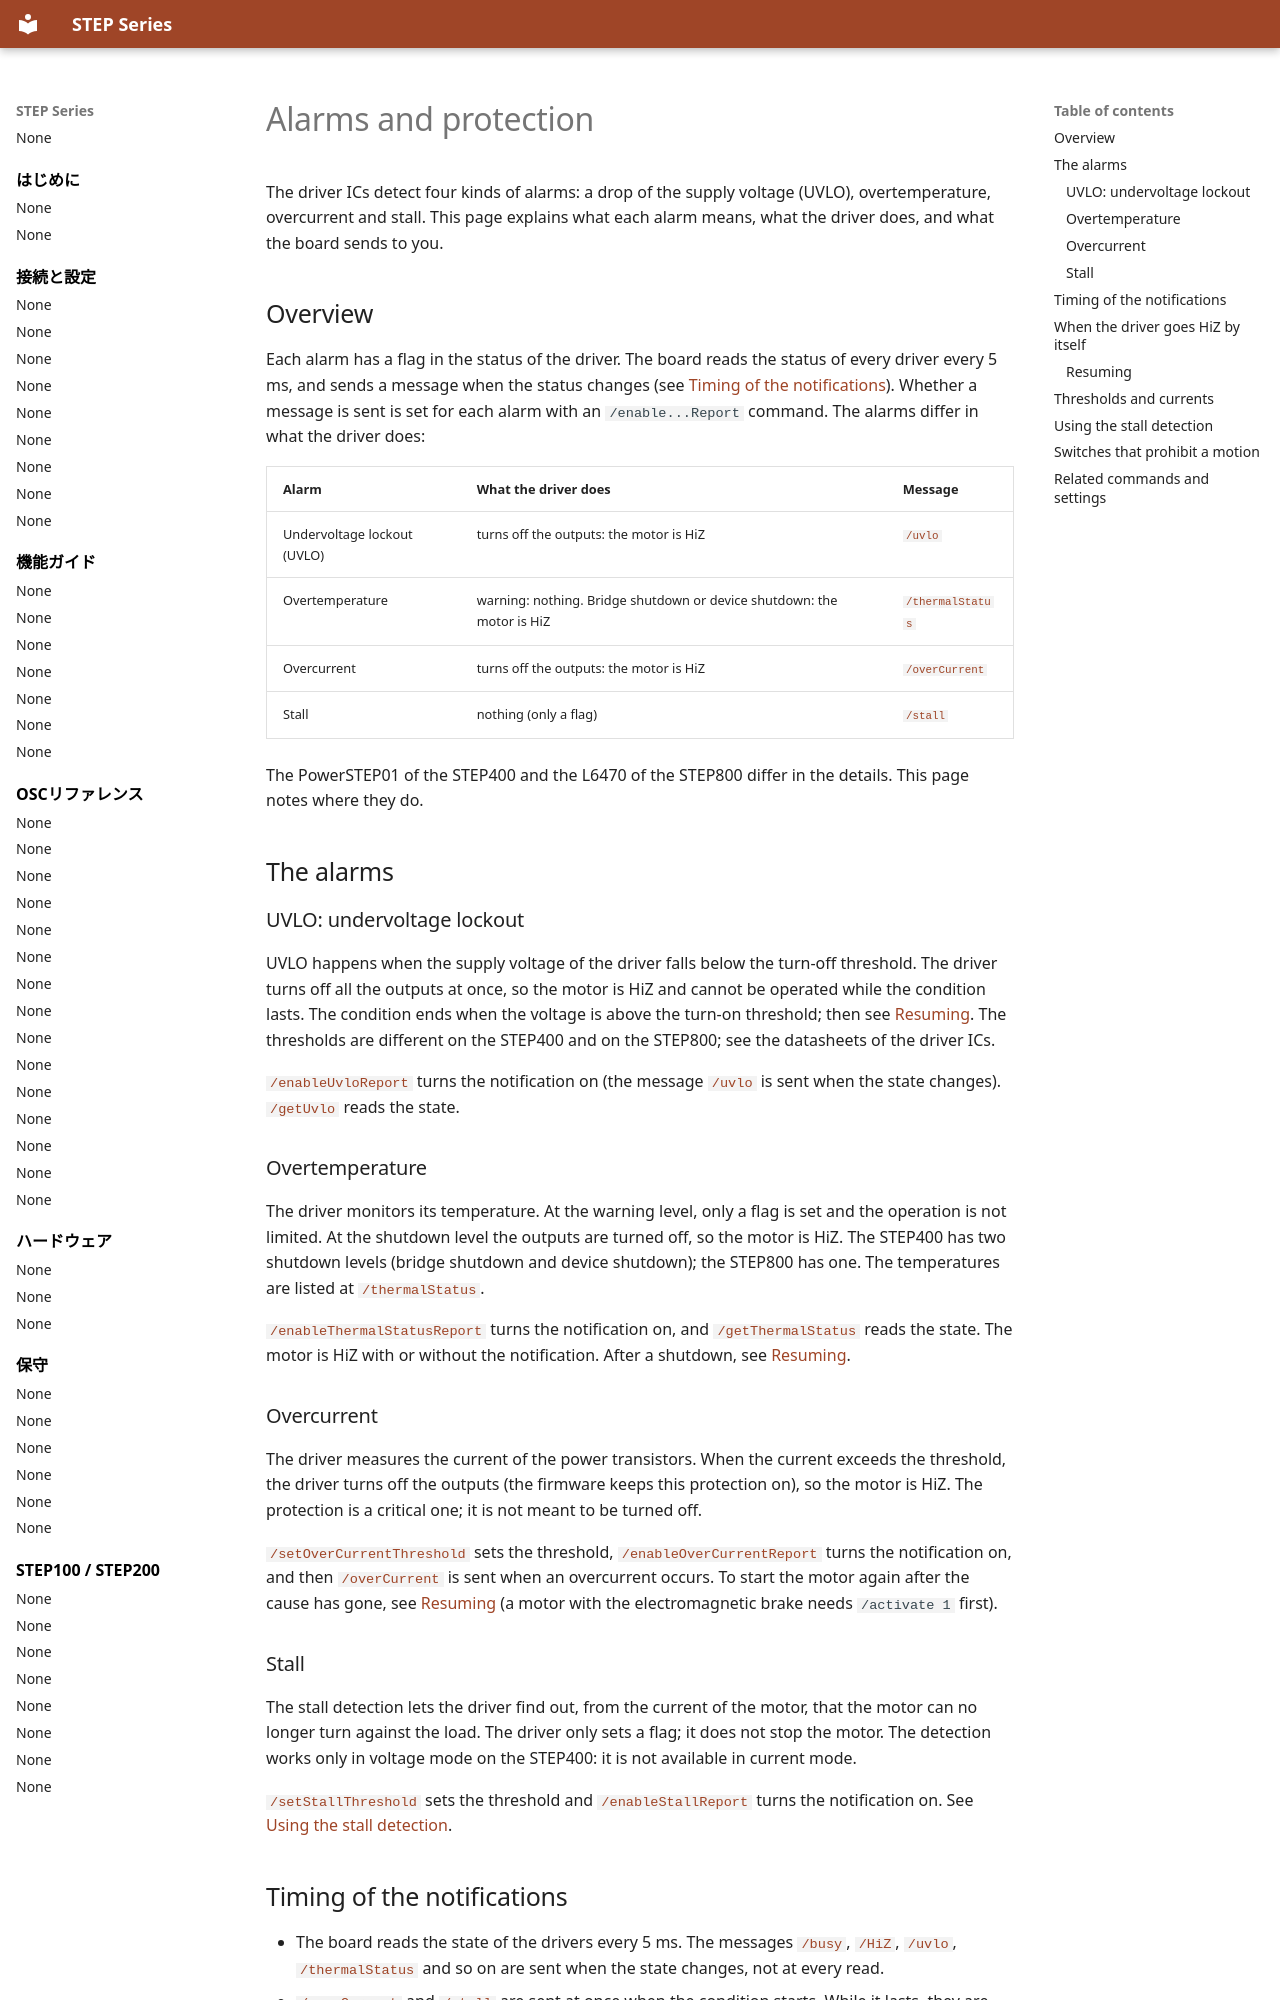

repository: ponoor/step-series-support · page: en/guides/alarms-and-protection/index.html · generator: mkdocs

---
title: Alarms and protection
---

# Alarms and protection

The driver ICs detect four kinds of alarms: a drop of the supply voltage (UVLO), overtemperature, overcurrent and stall. This page explains what each alarm means, what the driver does, and what the board sends to you.

## Overview {#overview}

Each alarm has a flag in the status of the driver. The board reads the status of every driver every 5 ms, and sends a message when the status changes (see [Timing of the notifications](#timing)). Whether a message is sent is set for each alarm with an `/enable...Report` command. The alarms differ in what the driver does:

| Alarm | What the driver does | Message |
| --- | --- | --- |
| Undervoltage lockout (UVLO) | turns off the outputs: the motor is HiZ | [`/uvlo`](../reference/automatically-sent-messages.md#uvlo) |
| Overtemperature | warning: nothing. Bridge shutdown or device shutdown: the motor is HiZ | [`/thermalStatus`](../reference/automatically-sent-messages.md#thermalstatus) |
| Overcurrent | turns off the outputs: the motor is HiZ | [`/overCurrent`](../reference/automatically-sent-messages.md#overcurrent) |
| Stall | nothing (only a flag) | [`/stall`](../reference/automatically-sent-messages.md#stall) |

The PowerSTEP01 of the STEP400 and the L6470 of the STEP800 differ in the details. This page notes where they do.

## The alarms {#alarms}

### UVLO: undervoltage lockout {#uvlo}

UVLO happens when the supply voltage of the driver falls below the turn-off threshold. The driver turns off all the outputs at once, so the motor is HiZ and cannot be operated while the condition lasts. The condition ends when the voltage is above the turn-on threshold; then see [Resuming](#resuming). The thresholds are different on the STEP400 and on the STEP800; see the datasheets of the driver ICs.

[`/enableUvloReport`](../reference/alarm-settings.md#enableuvloreport) turns the notification on (the message [`/uvlo`](../reference/automatically-sent-messages.md#uvlo) is sent when the state changes). [`/getUvlo`](../reference/alarm-settings.md#getuvlo) reads the state.

### Overtemperature {#thermal}

The driver monitors its temperature. At the warning level, only a flag is set and the operation is not limited. At the shutdown level the outputs are turned off, so the motor is HiZ. The STEP400 has two shutdown levels (bridge shutdown and device shutdown); the STEP800 has one. The temperatures are listed at [`/thermalStatus`](../reference/automatically-sent-messages.md#thermalstatus).

[`/enableThermalStatusReport`](../reference/alarm-settings.md#enablethermalstatusreport) turns the notification on, and [`/getThermalStatus`](../reference/alarm-settings.md#getthermalstatus) reads the state. The motor is HiZ with or without the notification. After a shutdown, see [Resuming](#resuming).

### Overcurrent {#overcurrent}

The driver measures the current of the power transistors. When the current exceeds the threshold, the driver turns off the outputs (the firmware keeps this protection on), so the motor is HiZ. The protection is a critical one; it is not meant to be turned off.

[`/setOverCurrentThreshold`](../reference/alarm-settings.md#setovercurrentthreshold) sets the threshold, [`/enableOverCurrentReport`](../reference/alarm-settings.md#enableovercurrentreport) turns the notification on, and then [`/overCurrent`](../reference/automatically-sent-messages.md#overcurrent) is sent when an overcurrent occurs. To start the motor again after the cause has gone, see [Resuming](#resuming) (a motor with the electromagnetic brake needs `/activate 1` first).

### Stall {#stall}

The stall detection lets the driver find out, from the current of the motor, that the motor can no longer turn against the load. The driver only sets a flag; it does not stop the motor. The detection works only in voltage mode on the STEP400: it is not available in current mode.

[`/setStallThreshold`](../reference/alarm-settings.md#setstallthreshold) sets the threshold and [`/enableStallReport`](../reference/alarm-settings.md#enablestallreport) turns the notification on. See [Using the stall detection](#using-stall).
